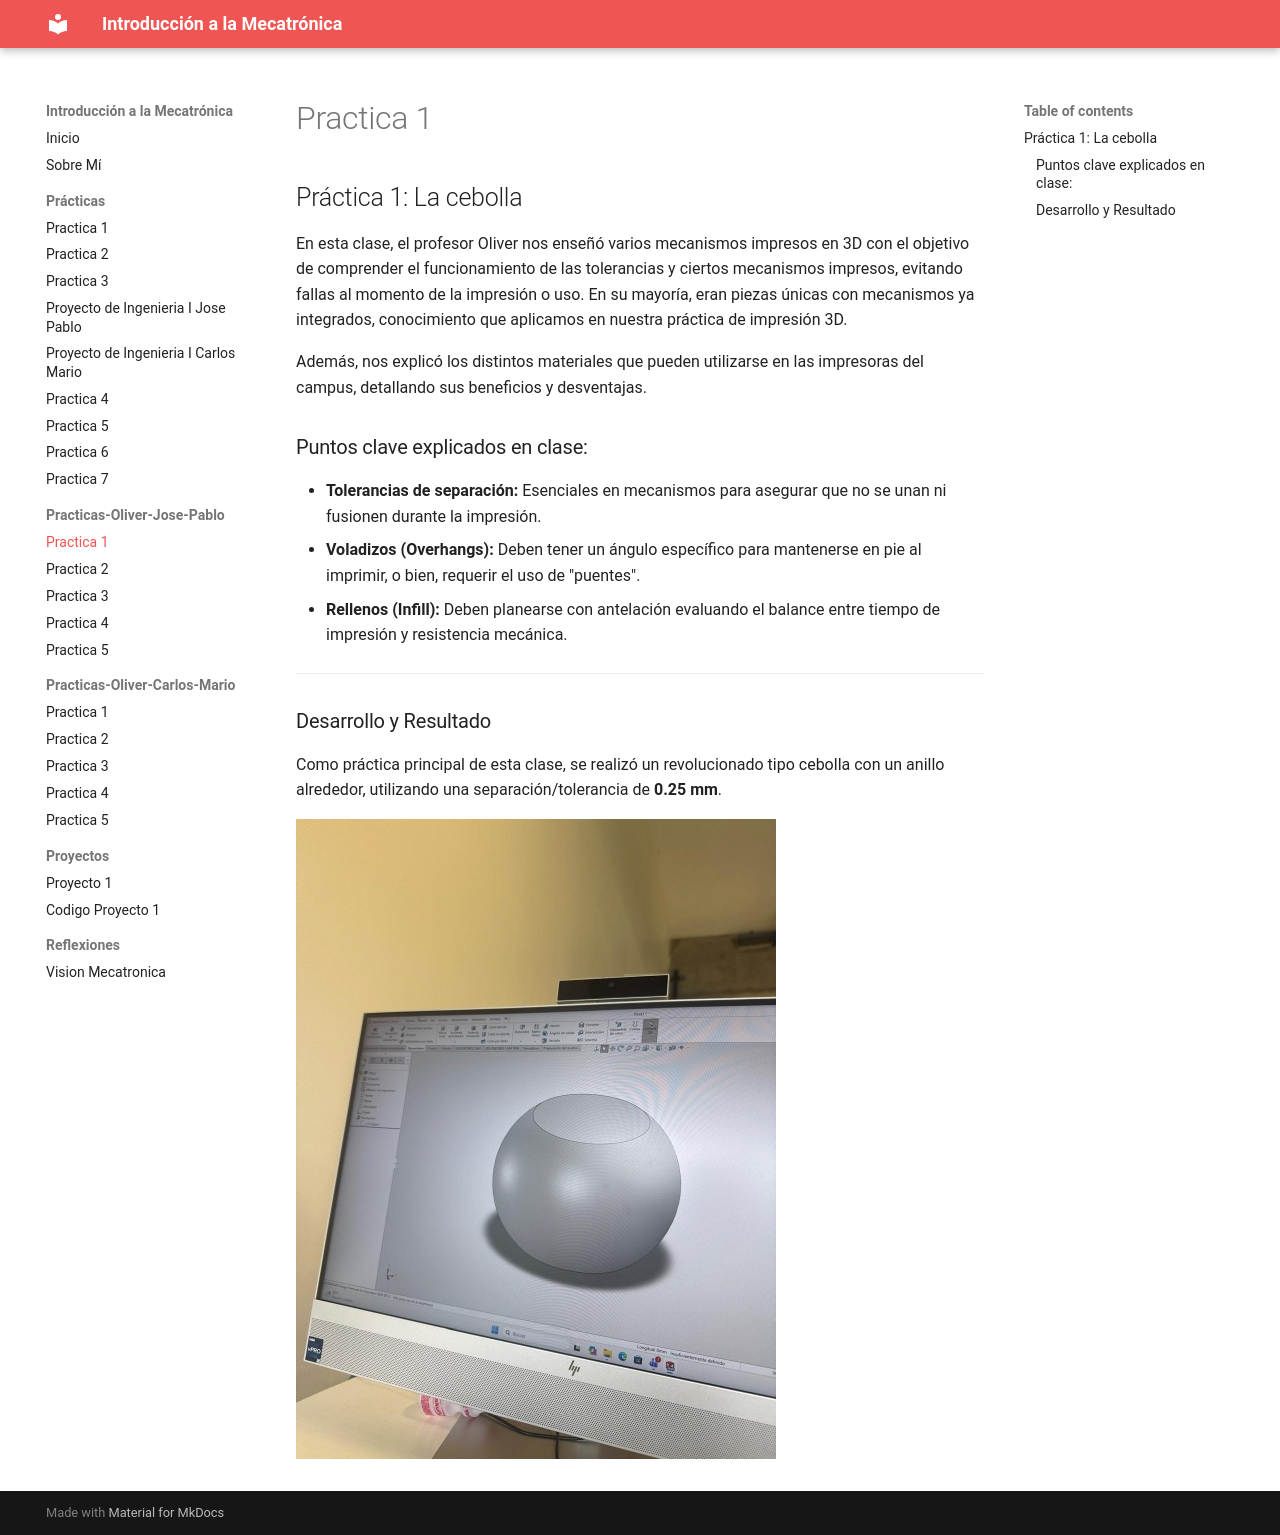

repository: Josepablo-png/Planeta-vegeta- · page: Practicas/Practicas1/index.html · generator: mkdocs

## Práctica 1: La cebolla 

En esta clase, el profesor Oliver nos enseñó varios mecanismos impresos en 3D con el objetivo de comprender el funcionamiento de las tolerancias y ciertos mecanismos impresos, evitando fallas al momento de la impresión o uso. En su mayoría, eran piezas únicas con mecanismos ya integrados, conocimiento que aplicamos en nuestra práctica de impresión 3D.

Además, nos explicó los distintos materiales que pueden utilizarse en las impresoras del campus, detallando sus beneficios y desventajas.

### Puntos clave explicados en clase:
* **Tolerancias de separación:** Esenciales en mecanismos para asegurar que no se unan ni fusionen durante la impresión.
* **Voladizos (Overhangs):** Deben tener un ángulo específico para mantenerse en pie al imprimir, o bien, requerir el uso de "puentes".
* **Rellenos (Infill):** Deben planearse con antelación evaluando el balance entre tiempo de impresión y resistencia mecánica.

---

### Desarrollo y Resultado
Como práctica principal de esta clase, se realizó un revolucionado tipo cebolla con un anillo alrededor, utilizando una separación/tolerancia de **0.25 mm**.

![LB2](../recursos/imgs/Cebollita2.jpg){loading=lazy}
